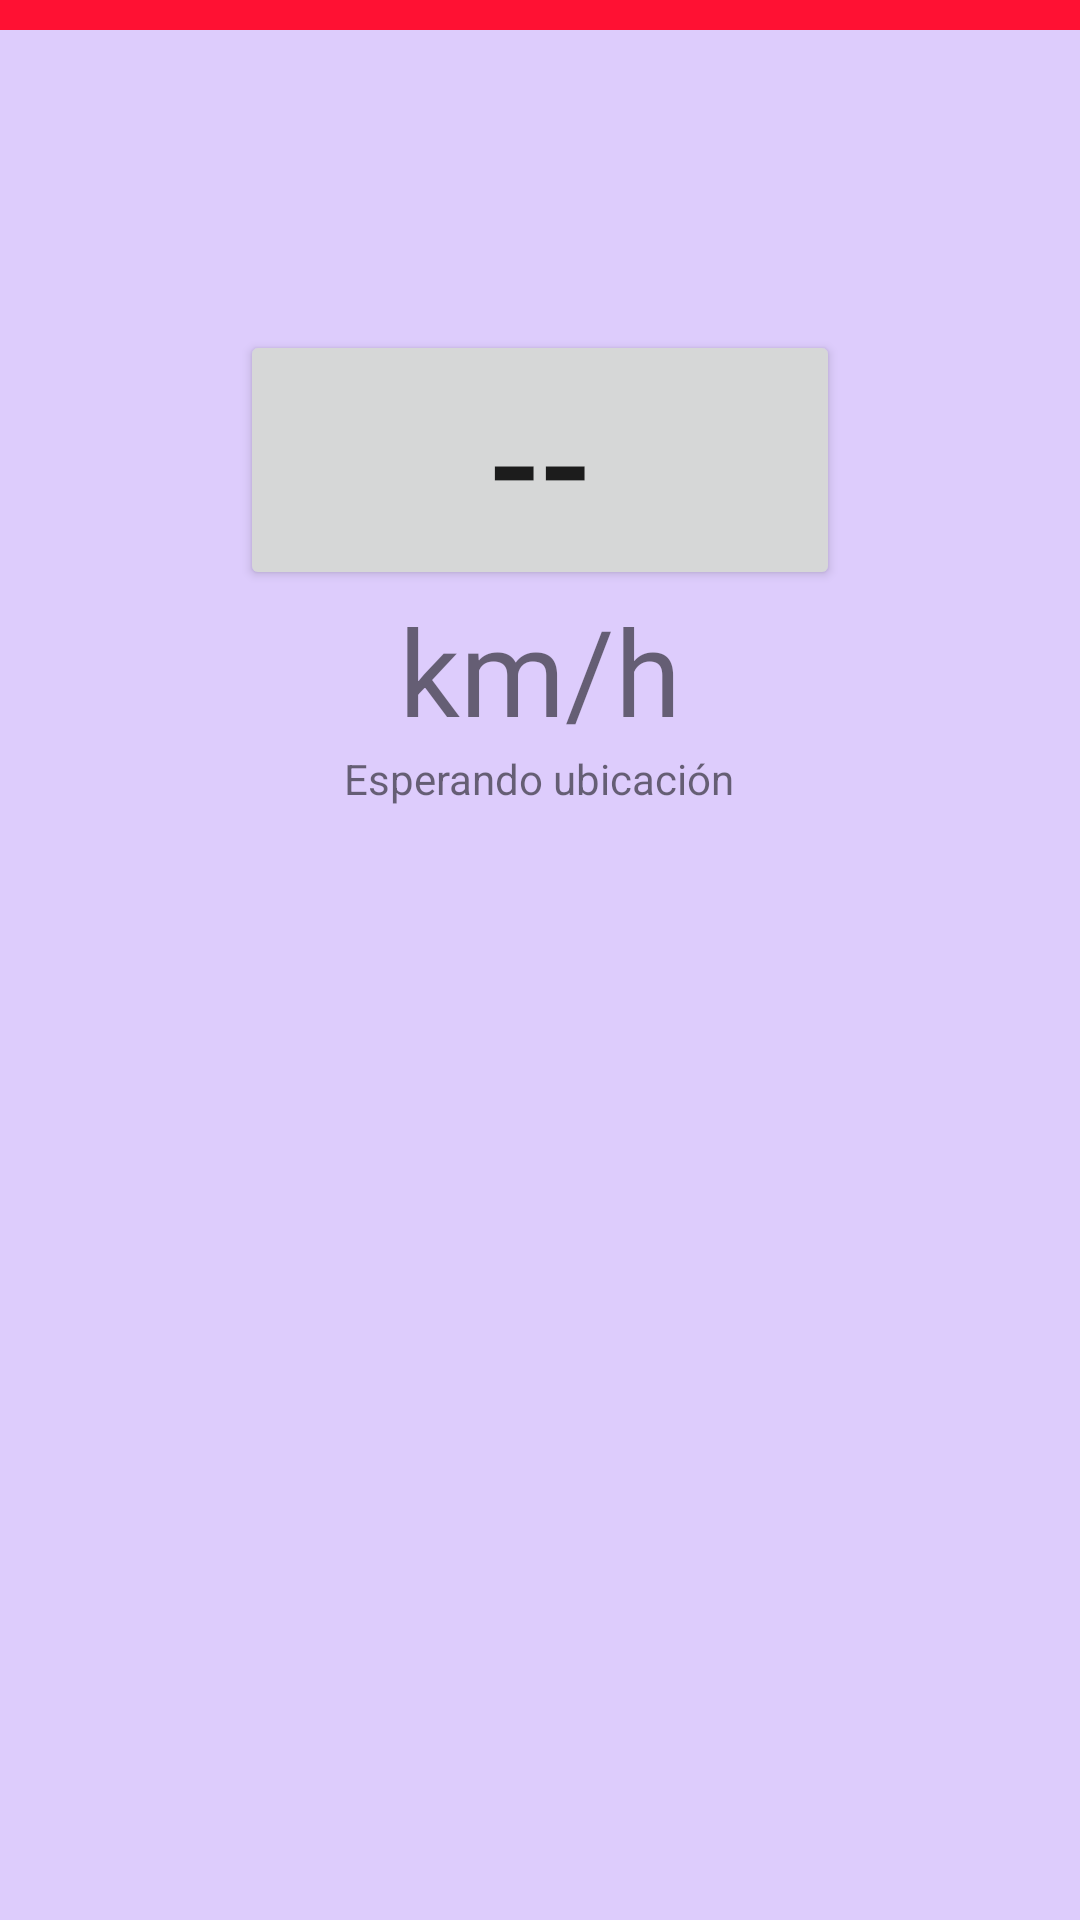

Layout XML and referenced resources for this Android screen:
<!-- AndroidManifest.xml: application theme Theme.VeloGPS -->
<!-- res/layout/activity_main.xml -->
<?xml version="1.0" encoding="utf-8"?>
<LinearLayout xmlns:android="http://schemas.android.com/apk/res/android"
    xmlns:tools="http://schemas.android.com/tools"
    android:orientation="vertical"
    android:gravity="center_horizontal"
    android:layout_width="match_parent"
    android:layout_height="match_parent"
    android:keepScreenOn="true"
    android:background="@color/purple_200">
    
    <LinearLayout
        android:layout_width="match_parent"
        android:background="#ff1133"
        android:layout_height="10dp"></LinearLayout>

    <Button
        android:id="@+id/ButtonGPS"
        android:layout_width="200dp"
        android:layout_height="wrap_content"
        android:layout_marginTop="100dp"
        android:shadowColor="#FFFFFF"
        android:text="--"
        android:textSize="50dp"
        android:clickable="false"/>
    <TextView
        android:layout_width="wrap_content"
        android:layout_height="wrap_content"
        android:layout_gravity="center_horizontal"
        android:text="km/h"
        android:textSize="40dp"/>
    <TextView
        android:id="@+id/locationGPS"
        android:layout_width="wrap_content"
        android:layout_height="wrap_content"
        android:text="Esperando ubicación"/>

    <TextView
        android:id="@+id/GPS"
        android:layout_width="wrap_content"
        android:layout_height="wrap_content"
        android:layout_marginTop="20dp"
        android:textSize="20dp"/>

</LinearLayout>
<!-- resources referenced by this layout -->
<resources>
  <color name="purple_200">#FFDDCCFC</color>
  <style name="Theme.VeloGPS" parent="Theme.MaterialComponents.DayNight.DarkActionBar">
          
          <item name="colorPrimary">@color/purple_700</item>
          <item name="colorPrimaryVariant">@color/purple_500</item>
          <item name="colorOnPrimary">@color/white</item>
          
          <item name="colorSecondary">@color/teal_200</item>
          <item name="colorSecondaryVariant">@color/teal_700</item>
          <item name="colorOnSecondary">@color/black</item>
          
          <item name="android:statusBarColor" tools:targetApi="l">?attr/colorPrimaryVariant</item>
          
      </style>
  <color name="purple_700">#FF3700B3</color>
  <color name="purple_500">#FF6200EE</color>
  <color name="white">#FFFFFFFF</color>
  <color name="teal_200">#FF03DAC5</color>
  <color name="teal_700">#FF018786</color>
  <color name="black">#FF000000</color>
</resources>
